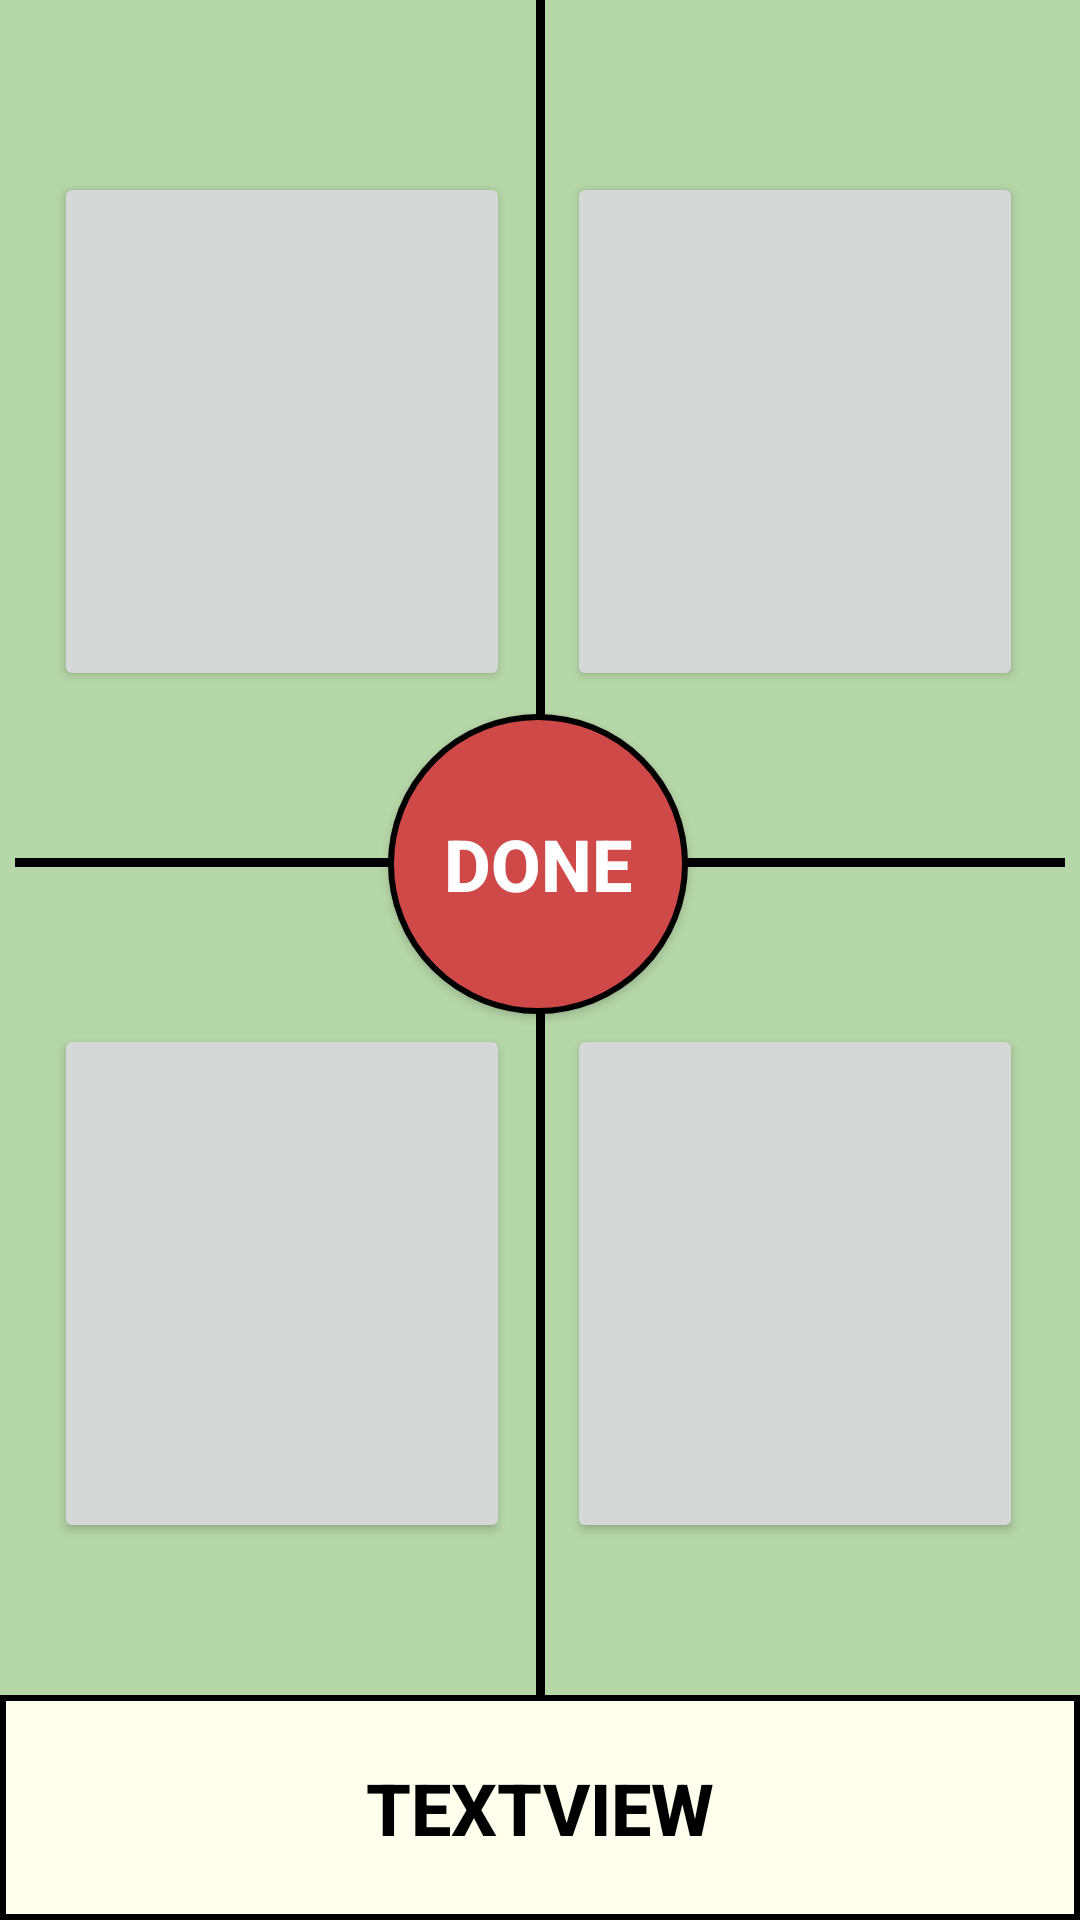

Reconstruct the res/layout file that produces this screen, plus the resources it refers to.
<!-- AndroidManifest.xml: application theme AppTheme -->
<!-- res/layout/activity_game_play.xml -->
<?xml version="1.0" encoding="utf-8"?>
<androidx.constraintlayout.widget.ConstraintLayout xmlns:android="http://schemas.android.com/apk/res/android"
    xmlns:app="http://schemas.android.com/apk/res-auto"
    xmlns:tools="http://schemas.android.com/tools"
    android:layout_width="match_parent"
    android:layout_height="match_parent"
    android:orientation="vertical"
    tools:context=".GamePlay">

    <View
        android:id="@+id/backLayer"
        android:layout_width="match_parent"
        android:layout_height="match_parent"
        android:background="@color/btColor"
        app:layout_constraintBottom_toBottomOf="parent"
        app:layout_constraintEnd_toEndOf="parent"
        app:layout_constraintStart_toStartOf="parent"
        app:layout_constraintTop_toTopOf="parent" />

    <View
        android:id="@+id/horizDivider"
        android:layout_width="350dp"
        android:layout_height="3dp"
        android:layout_marginStart="2dp"
        android:layout_marginEnd="2dp"
        android:background="@color/colorBlack"
        app:layout_constraintBottom_toBottomOf="parent"
        app:layout_constraintEnd_toEndOf="parent"
        app:layout_constraintHorizontal_bias="0.491"
        app:layout_constraintStart_toStartOf="parent"
        app:layout_constraintTop_toTopOf="parent"
        app:layout_constraintVertical_bias="0.449" />

    <View
        android:id="@+id/vertDivider"
        android:layout_width="3dp"
        android:layout_height="750dp"
        android:background="@color/colorBlack"
        tools:layout_editor_absoluteX="195dp"
        tools:layout_editor_absoluteY="1dp"
        app:layout_constraintBottom_toBottomOf="parent"
        app:layout_constraintEnd_toEndOf="parent"
        app:layout_constraintStart_toStartOf="parent"
        app:layout_constraintTop_toTopOf="parent" />

    <Button
        android:id="@+id/button1"
        android:layout_width="152dp"
        android:layout_height="173dp"
        app:layout_constraintBottom_toBottomOf="parent"
        app:layout_constraintEnd_toEndOf="parent"
        app:layout_constraintHorizontal_bias="0.087"
        app:layout_constraintStart_toStartOf="parent"
        app:layout_constraintTop_toTopOf="parent"
        app:layout_constraintVertical_bias="0.123" />

    <Button
        android:id="@+id/button2"
        android:layout_width="152dp"
        android:layout_height="173dp"
        app:layout_constraintBottom_toBottomOf="parent"
        app:layout_constraintEnd_toEndOf="parent"
        app:layout_constraintHorizontal_bias="0.908"
        app:layout_constraintStart_toStartOf="parent"
        app:layout_constraintTop_toTopOf="parent"
        app:layout_constraintVertical_bias="0.123" />

    <Button
        android:id="@+id/button3"
        android:layout_width="152dp"
        android:layout_height="173dp"
        app:layout_constraintBottom_toBottomOf="parent"
        app:layout_constraintEnd_toEndOf="parent"
        app:layout_constraintHorizontal_bias="0.087"
        app:layout_constraintStart_toStartOf="parent"
        app:layout_constraintTop_toTopOf="parent"
        app:layout_constraintVertical_bias="0.731" />

    <Button
        android:id="@+id/button4"
        android:layout_width="152dp"
        android:layout_height="173dp"
        app:layout_constraintBottom_toBottomOf="parent"
        app:layout_constraintEnd_toEndOf="parent"
        app:layout_constraintHorizontal_bias="0.908"
        app:layout_constraintStart_toStartOf="parent"
        app:layout_constraintTop_toTopOf="parent"
        app:layout_constraintVertical_bias="0.731" />

    <View
        android:id="@+id/bottomHold"
        android:layout_width="match_parent"
        android:layout_height="75dp"
        android:background="@drawable/stroke_border"
        app:layout_constraintBottom_toBottomOf="parent"
        app:layout_constraintEnd_toEndOf="parent"
        app:layout_constraintHorizontal_bias="0.0"
        app:layout_constraintStart_toStartOf="parent"
        app:layout_constraintTop_toTopOf="parent"
        app:layout_constraintVertical_bias="1.0" />

    <Button
        android:id="@+id/home"
        android:layout_width="38dp"
        android:layout_height="38dp"
        android:background="@drawable/home"
        app:layout_constraintBottom_toBottomOf="parent"
        app:layout_constraintEnd_toEndOf="parent"
        app:layout_constraintHorizontal_bias="0.935"
        app:layout_constraintStart_toStartOf="@+id/bottomHold"
        app:layout_constraintTop_toTopOf="@+id/bottomHold"
        app:layout_constraintVertical_bias="0.486" />

    <Button
        android:id="@+id/volume"
        android:layout_width="38dp"
        android:layout_height="38dp"
        android:background="@drawable/volume"
        android:onClick="fade"
        app:layout_constraintBottom_toBottomOf="parent"
        app:layout_constraintEnd_toEndOf="@+id/bottomHold"
        app:layout_constraintHorizontal_bias="0.061"
        app:layout_constraintStart_toStartOf="parent"
        app:layout_constraintTop_toTopOf="parent"
        app:layout_constraintVertical_bias="0.972" />

    <Button
        android:id="@+id/soundID"
        android:layout_width="230dp"
        android:layout_height="46dp"
        android:background="@null"
        android:gravity="center"
        android:text="TextView"
        android:textAlignment="center"
        android:textColor="@color/colorBlack"
        android:textSize="24sp"
        android:textStyle="bold"
        app:layout_constraintBottom_toBottomOf="parent"
        app:layout_constraintEnd_toEndOf="parent"
        app:layout_constraintHorizontal_bias="0.497"
        app:layout_constraintStart_toStartOf="parent"
        app:layout_constraintTop_toTopOf="parent"
        app:layout_constraintVertical_bias="0.976" />

    <Button
        android:id="@+id/doneButton"
        android:layout_width="100dp"
        android:layout_height="100dp"
        android:background="@drawable/round_button_two"
        android:gravity="center"
        android:text="Done"
        android:textAlignment="center"
        android:textColor="@color/colorWhite"
        android:textSize="24sp"
        android:textStyle="bold"
        app:layout_constraintBottom_toBottomOf="parent"
        app:layout_constraintEnd_toEndOf="parent"
        app:layout_constraintHorizontal_bias="0.498"
        app:layout_constraintStart_toStartOf="parent"
        app:layout_constraintTop_toTopOf="parent"
        app:layout_constraintVertical_bias="0.441" />


</androidx.constraintlayout.widget.ConstraintLayout>
<!-- resources referenced by this layout -->
<resources>
  <color name="btColor">#B6D7A8</color>
  <color name="colorBlack">#000</color>
  <color name="colorWhite">#FFF</color>
  <!-- drawable round_button_two (drawable) -->
  <?xml version="1.0" encoding="utf-8"?>
  <shape xmlns:android="http://schemas.android.com/apk/res/android"
      android:shape="rectangle">
  
      <stroke android:color="@color/colorBlack" android:width="2dp"/>
      <solid android:color="#CF4949"/>
      <corners android:radius="50dp"/>
  </shape>
  <!-- drawable stroke_border (drawable) -->
  <?xml version="1.0" encoding="utf-8"?>
  <shape xmlns:android="http://schemas.android.com/apk/res/android">
      <stroke android:color="@color/colorBlack" android:width="2dp"/>
      <solid android:color="#FFE"/>
  
  </shape>
  <style name="AppTheme" parent="Theme.AppCompat.Light.DarkActionBar">
          
          <item name="colorPrimary">@color/colorPrimary</item>
          <item name="colorPrimaryDark">@color/colorPrimaryDark</item>
          <item name="colorAccent">@color/colorAccent</item>
  
          <item name="titleTextColor">@color/colorAccent</item>
          <item name="android:windowIsTranslucent">true</item>
          <item name="android:windowAnimationStyle">@style/animation</item>
      </style>
  <color name="colorPrimary">#B6D7A8</color>
  <color name="colorPrimaryDark">#000000</color>
  <color name="colorAccent">#000000</color>
  <style name="animation">
          <item name="android:windowEnterAnimation">@android:anim/fade_in</item>
          <item name="android:windowExitAnimation">@android:anim/fade_out</item>
      </style>
</resources>
